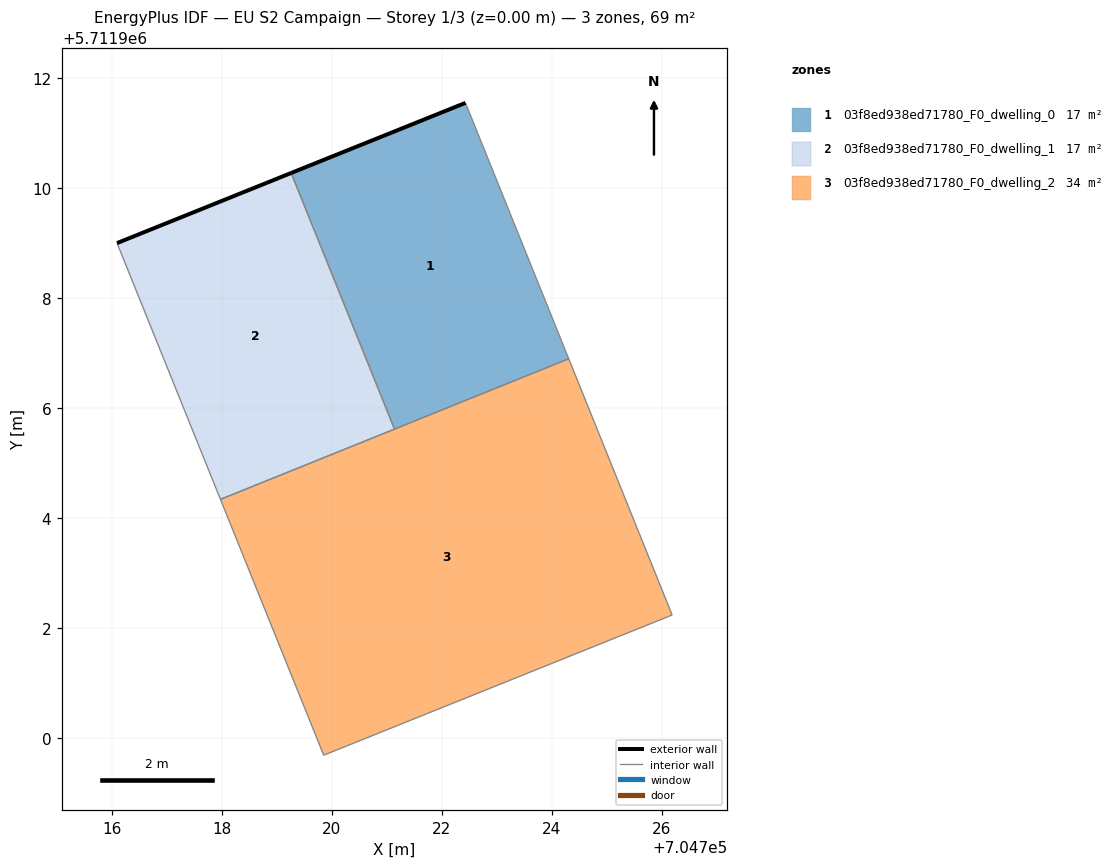
=== STOREY PLAN SPEC (per zone: floor XY polygon, exterior-wall plan segments, windows/doors) ===
zone 1: 03f8ed938ed71780_F0_dwelling_0  (17.2 m²)
  floor: (704724.31, 5711906.89) (704722.43, 5711911.55) (704719.26, 5711910.27) (704721.14, 5711905.62)
  exterior wall: (704719.26, 5711910.27) – (704722.43, 5711911.55)  [3.4 m]
  interior walls: 3
zone 2: 03f8ed938ed71780_F0_dwelling_1  (17.2 m²)
  floor: (704721.14, 5711905.62) (704719.26, 5711910.27) (704716.09, 5711909.00) (704717.97, 5711904.34)
  exterior wall: (704716.09, 5711909.00) – (704719.26, 5711910.27)  [3.4 m]
  interior walls: 3
zone 3: 03f8ed938ed71780_F0_dwelling_2  (34.3 m²)
  floor: (704726.19, 5711902.23) (704724.31, 5711906.89) (704717.97, 5711904.34) (704719.85, 5711899.68)
  interior walls: 4

=== DERIVED (storey summary) ===
Building: EU S2 Campaign
Storey: 1 of 3  (floor level z = 0.00 m)
Storey gross floor area: 68.6 m²
Zones on this storey: 3
  - 03f8ed938ed71780_F0_dwelling_0: floor 17.2 m²; exterior wall 3.4 m (10.3 m²); WWR 0.0%
  - 03f8ed938ed71780_F0_dwelling_1: floor 17.2 m²; exterior wall 3.4 m (10.2 m²); WWR 0.0%
  - 03f8ed938ed71780_F0_dwelling_2: floor 34.3 m²
Zone adjacency (shared interzone walls):
  - 03f8ed938ed71780_F0_dwelling_0 ↔ 03f8ed938ed71780_F0_dwelling_1